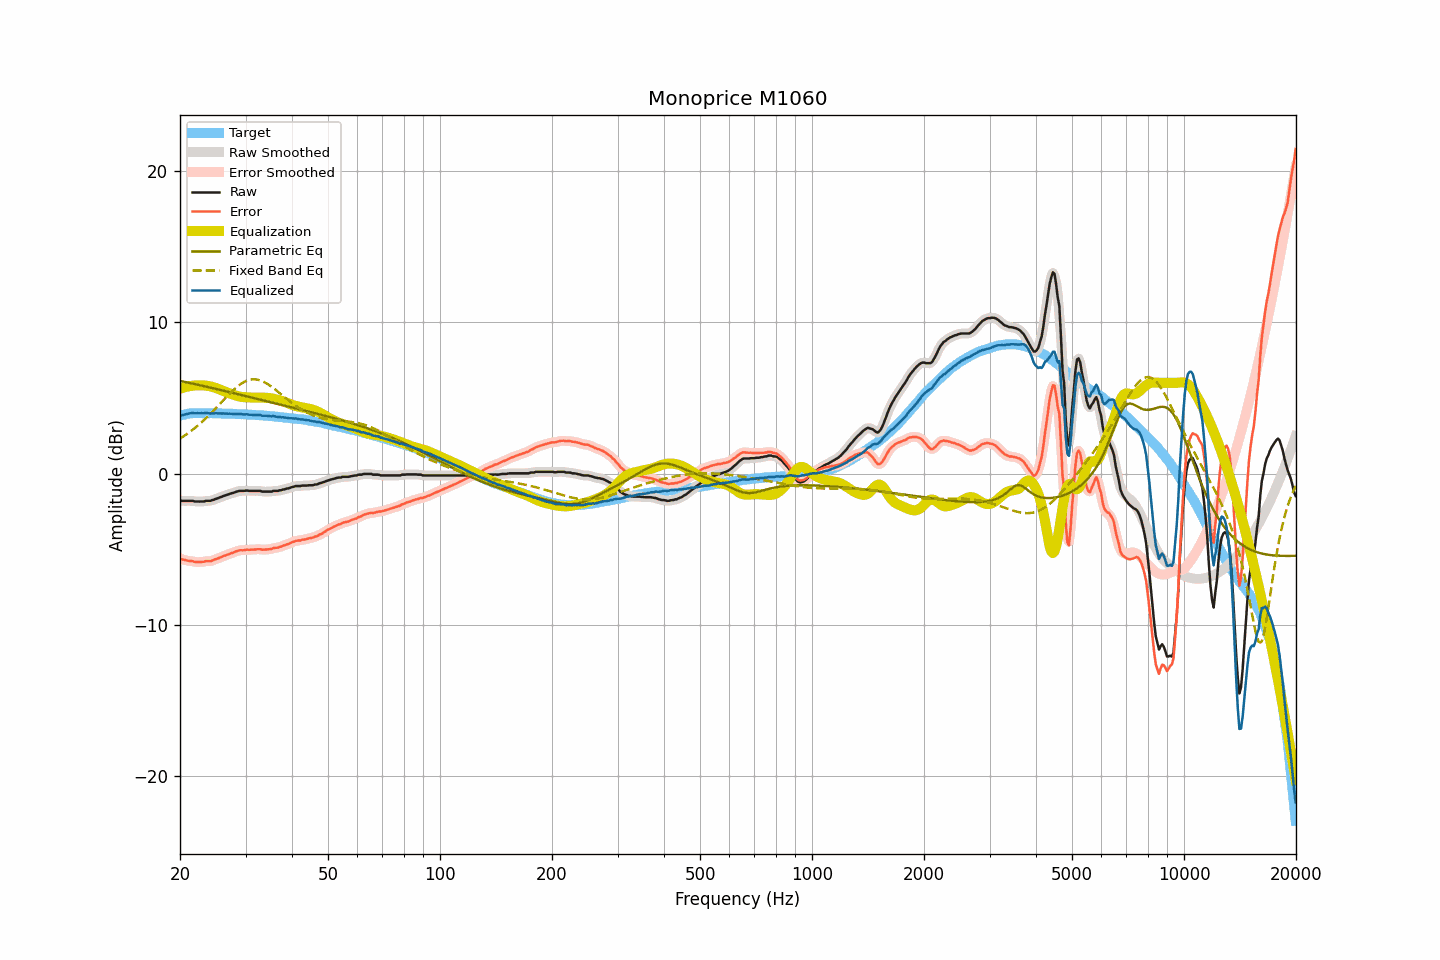

Source data for this figure (header and first rows):
frequency, raw, smoothed, error, error_smoothed, equalization, parametric_eq, fixed_band_eq, equalized_raw, equalized_smoothed, target
20.00, -1.77, -1.78, -5.60, -5.60, 5.61, 6.13, 2.31, 3.84, 3.83, 3.83
20.20, -1.80, -1.79, -5.66, -5.65, 5.65, 6.10, 2.38, 3.84, 3.85, 3.86
20.40, -1.80, -1.80, -5.69, -5.68, 5.68, 6.08, 2.45, 3.88, 3.88, 3.88
20.61, -1.80, -1.81, -5.71, -5.71, 5.71, 6.06, 2.52, 3.91, 3.90, 3.90
20.81, -1.80, -1.80, -5.74, -5.74, 5.73, 6.04, 2.59, 3.93, 3.93, 3.93
21.02, -1.80, -1.80, -5.77, -5.76, 5.76, 6.01, 2.67, 3.96, 3.96, 3.96
21.23, -1.80, -1.80, -5.78, -5.77, 5.78, 5.99, 2.75, 3.98, 3.98, 3.97
21.44, -1.80, -1.80, -5.78, -5.79, 5.80, 5.97, 2.83, 4.00, 3.99, 3.98
21.66, -1.80, -1.82, -5.79, -5.81, 5.81, 5.95, 2.91, 4.01, 4.00, 3.99
21.87, -1.84, -1.83, -5.83, -5.82, 5.83, 5.92, 2.99, 3.98, 4.00, 3.99
22.09, -1.84, -1.84, -5.84, -5.84, 5.83, 5.90, 3.08, 3.99, 3.99, 4.00
22.31, -1.84, -1.85, -5.84, -5.85, 5.84, 5.87, 3.17, 4.00, 3.99, 4.00
22.54, -1.85, -1.85, -5.85, -5.85, 5.84, 5.85, 3.26, 3.99, 3.99, 4.00
22.76, -1.84, -1.85, -5.84, -5.84, 5.84, 5.83, 3.35, 4.00, 3.99, 4.00
22.99, -1.84, -1.84, -5.83, -5.83, 5.83, 5.80, 3.45, 3.99, 3.99, 3.99
23.22, -1.84, -1.83, -5.83, -5.82, 5.83, 5.78, 3.55, 3.99, 4.00, 3.99
23.45, -1.80, -1.82, -5.79, -5.80, 5.82, 5.75, 3.65, 4.01, 4.00, 3.99
23.69, -1.80, -1.81, -5.79, -5.80, 5.80, 5.73, 3.75, 4.00, 3.99, 3.99
23.92, -1.80, -1.80, -5.79, -5.79, 5.78, 5.71, 3.85, 3.98, 3.99, 3.98
24.16, -1.80, -1.79, -5.80, -5.78, 5.76, 5.68, 3.96, 3.96, 3.97, 3.99
24.40, -1.75, -1.76, -5.75, -5.75, 5.74, 5.66, 4.07, 3.99, 3.97, 3.99
24.65, -1.73, -1.73, -5.71, -5.71, 5.71, 5.63, 4.18, 3.97, 3.98, 3.98
24.89, -1.68, -1.69, -5.66, -5.67, 5.67, 5.61, 4.29, 3.99, 3.98, 3.98
25.14, -1.65, -1.65, -5.63, -5.63, 5.63, 5.58, 4.40, 3.98, 3.98, 3.98
25.39, -1.61, -1.61, -5.59, -5.59, 5.59, 5.56, 4.51, 3.98, 3.98, 3.98
25.65, -1.56, -1.57, -5.54, -5.54, 5.55, 5.53, 4.63, 3.98, 3.98, 3.98
25.91, -1.53, -1.53, -5.50, -5.50, 5.50, 5.51, 4.74, 3.97, 3.97, 3.97
26.16, -1.48, -1.49, -5.45, -5.45, 5.46, 5.48, 4.86, 3.98, 3.97, 3.97
26.43, -1.45, -1.45, -5.42, -5.42, 5.42, 5.46, 4.97, 3.97, 3.97, 3.96
26.69, -1.41, -1.41, -5.38, -5.38, 5.38, 5.43, 5.08, 3.97, 3.97, 3.96
26.96, -1.38, -1.38, -5.35, -5.34, 5.34, 5.40, 5.19, 3.95, 3.96, 3.96
27.23, -1.33, -1.34, -5.29, -5.30, 5.30, 5.38, 5.30, 3.96, 3.96, 3.96
27.50, -1.30, -1.31, -5.26, -5.26, 5.26, 5.35, 5.40, 3.95, 3.95, 3.96
27.77, -1.28, -1.27, -5.23, -5.22, 5.22, 5.33, 5.50, 3.94, 3.94, 3.95
28.05, -1.24, -1.24, -5.19, -5.19, 5.18, 5.30, 5.60, 3.94, 3.94, 3.95
28.33, -1.20, -1.20, -5.14, -5.14, 5.15, 5.28, 5.69, 3.95, 3.94, 3.94
28.62, -1.17, -1.17, -5.11, -5.10, 5.12, 5.25, 5.78, 3.95, 3.95, 3.93
28.90, -1.14, -1.15, -5.07, -5.08, 5.09, 5.22, 5.86, 3.95, 3.94, 3.93
29.19, -1.14, -1.14, -5.06, -5.07, 5.07, 5.20, 5.94, 3.93, 3.93, 3.92
29.48, -1.14, -1.14, -5.07, -5.06, 5.06, 5.17, 6.00, 3.92, 3.92, 3.93
29.78, -1.14, -1.13, -5.06, -5.05, 5.05, 5.15, 6.07, 3.91, 3.91, 3.92
30.08, -1.12, -1.13, -5.04, -5.04, 5.04, 5.12, 6.11, 3.92, 3.91, 3.92
30.38, -1.12, -1.13, -5.03, -5.04, 5.04, 5.09, 6.16, 3.92, 3.91, 3.90
30.68, -1.14, -1.13, -5.04, -5.03, 5.03, 5.07, 6.19, 3.89, 3.90, 3.90
30.99, -1.14, -1.14, -5.03, -5.03, 5.03, 5.04, 6.22, 3.89, 3.89, 3.89
31.30, -1.14, -1.14, -5.03, -5.03, 5.02, 5.02, 6.23, 3.88, 3.88, 3.89
31.61, -1.14, -1.14, -5.03, -5.02, 5.02, 4.99, 6.23, 3.88, 3.88, 3.88
31.93, -1.14, -1.14, -5.02, -5.02, 5.02, 4.96, 6.23, 3.87, 3.87, 3.87
32.24, -1.14, -1.14, -5.00, -5.00, 5.02, 4.94, 6.21, 3.87, 3.88, 3.86
32.57, -1.14, -1.14, -5.00, -5.00, 5.02, 4.91, 6.19, 3.87, 3.87, 3.86
32.89, -1.14, -1.16, -5.00, -5.01, 5.02, 4.89, 6.16, 3.88, 3.86, 3.86
33.22, -1.19, -1.18, -5.03, -5.02, 5.02, 4.86, 6.12, 3.83, 3.84, 3.84
33.55, -1.19, -1.19, -5.03, -5.03, 5.02, 4.83, 6.07, 3.83, 3.83, 3.84
33.89, -1.19, -1.20, -5.02, -5.03, 5.02, 4.81, 6.01, 3.82, 3.82, 3.83
34.23, -1.19, -1.19, -5.02, -5.01, 5.01, 4.78, 5.95, 3.82, 3.82, 3.82
34.57, -1.19, -1.20, -5.00, -5.01, 5.00, 4.75, 5.89, 3.81, 3.80, 3.81
34.92, -1.19, -1.19, -4.99, -4.99, 4.99, 4.73, 5.82, 3.79, 3.80, 3.80
35.27, -1.19, -1.18, -4.99, -4.97, 4.97, 4.70, 5.74, 3.78, 3.79, 3.79
35.62, -1.14, -1.16, -4.92, -4.94, 4.95, 4.68, 5.66, 3.81, 3.79, 3.78
35.97, -1.14, -1.15, -4.91, -4.92, 4.93, 4.65, 5.58, 3.78, 3.78, 3.77
... 635 more rows
